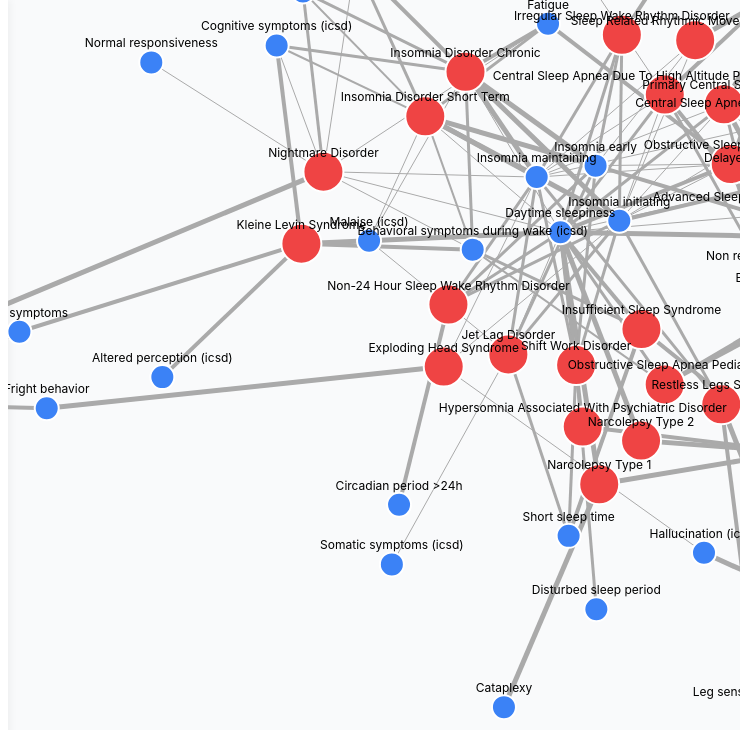
D3 v7 page, settled after 480 driven frames (8 s of simulated time); the page loaded 1 data file(s).


    const svg = d3.select("svg");
    const g = svg.append("g");
    const tooltip = d3.select("#tooltip");

    let allData, simulation, link, node, label;

    // Zoom et pan
    svg.call(d3.zoom().on("zoom", (event) => {
      g.attr("transform", event.transform);
    }));

    // Charger CSV
    d3.csv("data.csv").then(data => {
      allData = data;
      populateFilters();
      updateGraph();
    });

    function populateFilters() {
      const troubles = Array.from(new Set(allData.map(d => d.Source))).sort();
      const symptomes = Array.from(new Set(allData.map(d => d.Target))).sort();

      const symptomesContainer = document.getElementById("symptomesFilter");
      const troublesContainer = document.getElementById("troublesFilter");

      symptomes.forEach(s => {
        const lbl = document.createElement("label");
        lbl.innerHTML = `<input type="checkbox" value="${s}"> ${s}`;
        symptomesContainer.appendChild(lbl);
      });

      troubles.forEach(t => {
        const lbl = document.createElement("label");
        lbl.innerHTML = `<input type="checkbox" value="${t}"> ${t}`;
        troublesContainer.appendChild(lbl);
      });

      // Listeners
      symptomesContainer.querySelectorAll("input").forEach(cb => cb.addEventListener("change", handleExclusiveFilters));
      troublesContainer.querySelectorAll("input").forEach(cb => cb.addEventListener("change", handleExclusiveFilters));

      document.getElementById("poidsFilter").addEventListener("input", e => {
        document.getElementById("poidsValue").textContent = e.target.value;
        updateGraph();
      });
      document.getElementById("resetBtn").addEventListener("click", () => {
        document.getElementById("poidsFilter").value = 1;
        document.getElementById("poidsValue").textContent = "1";
        document.querySelectorAll("#symptomesFilter input, #troublesFilter input").forEach(cb => {
          cb.checked = false;
          cb.disabled = false;
        });
        updateGraph();
      });
    }

    function handleExclusiveFilters() {
      const selectedSymptomes = Array.from(document.querySelectorAll("#symptomesFilter input:checked"));
      const selectedTroubles = Array.from(document.querySelectorAll("#troublesFilter input:checked"));

      const symptomeCheckboxes = document.querySelectorAll("#symptomesFilter input");
      const troubleCheckboxes = document.querySelectorAll("#troublesFilter input");

      if (selectedSymptomes.length > 0) {
        troubleCheckboxes.forEach(cb => cb.disabled = true);
      } else {
        troubleCheckboxes.forEach(cb => cb.disabled = false);
      }

      if (selectedTroubles.length > 0) {
        symptomeCheckboxes.forEach(cb => cb.disabled = true);
      } else {
        symptomeCheckboxes.forEach(cb => cb.disabled = false);
      }

      updateGraph();
    }

    function updateGraph() {
      if (!allData) return;

      const poidsMin = +document.getElementById("poidsFilter").value;

      const selectedSymptomes = Array.from(document.querySelectorAll("#symptomesFilter input:checked")).map(cb => cb.value);
      const selectedTroubles = Array.from(document.querySelectorAll("#troublesFilter input:checked")).map(cb => cb.value);

      const nodesMap = {};
      const links = allData.filter(d => +d.Weight >= poidsMin)
        .filter(d => {
          if (selectedSymptomes.length > 0 && !selectedSymptomes.includes(d.Target)) return false;
          if (selectedTroubles.length > 0 && !selectedTroubles.includes(d.Source)) return false;
          return true;
        })
        .map(d => {
          if (!nodesMap[d.Source]) nodesMap[d.Source] = { id: d.Source, type: "disorder" };
          if (!nodesMap[d.Target]) nodesMap[d.Target] = { id: d.Target, type: "symptom" };
          return { source: d.Source, target: d.Target, weight: +d.Weight };
        });

      const nodes = Object.values(nodesMap);

      g.selectAll("*").remove();

      link = g.append("g")
        .attr("stroke", "#aaa")
        .selectAll("line")
        .data(links)
        .join("line")
        .attr("stroke-width", d => d.weight);

      // --- Simulation d'abord ---
      simulation = d3.forceSimulation(nodes)
        .force("link", d3.forceLink(links).id(d => d.id).distance(150).strength(0.7))
        .force("charge", d3.forceManyBody().strength(-400))
        .force("center", d3.forceCenter(window.innerWidth / 2, window.innerHeight / 2))
        .force("collision", d3.forceCollide().radius(30));

      // --- Puis les nœuds avec drag ---
      node = g.append("g")
        .selectAll("circle")
        .data(nodes)
        .join("circle")
        .attr("r", d => d.type === "disorder" ? 20 : 12)
        .attr("fill", d => d.type === "disorder" ? "#ef4444" : "#3b82f6")
        .style("stroke", "#fff")
        .style("stroke-width", 2)
        .call(drag(simulation))
        .on("mouseover", (event, d) => {
          tooltip.style("opacity", 1).html(`<b>${d.id}</b><br>Type: ${d.type}`);
        })
        .on("mousemove", event => {
          tooltip.style("left", (event.pageX + 10) + "px")
                 .style("top", (event.pageY - 20) + "px");
        })
        .on("mouseout", () => tooltip.style("opacity", 0));

      label = g.append("g")
        .selectAll("text")
        .data(nodes)
        .join("text")
        .text(d => d.id)
        .attr("font-size", 12)
        .attr("dy", -15)
        .attr("text-anchor", "middle");

      simulation.on("tick", () => {
        link
          .attr("x1", d => d.source.x)
          .attr("y1", d => d.source.y)
          .attr("x2", d => d.target.x)
          .attr("y2", d => d.target.y);

        node
          .attr("cx", d => d.x)
          .attr("cy", d => d.y);

        label
          .attr("x", d => d.x)
          .attr("y", d => d.y);
      });
    }

    function drag(simulation) {
      return d3.drag()
        .on("start", (event, d) => {
          if (!event.active) simulation.alphaTarget(0.3).restart();
          d.fx = d.x;
          d.fy = d.y;
        })
        .on("drag", (event, d) => {
          d.fx = event.x;
          d.fy = event.y;
        })
        .on("end", (event, d) => {
          if (!event.active) simulation.alphaTarget(0);
          
        });
    }
  

### data: data.csv
Source, Target, Weight
Advanced Sleep Wake Phase Disorder, Advance in the sleep period, 4
Advanced Sleep Wake Phase Disorder, Daytime sleepiness, 1
Advanced Sleep Wake Phase Disorder, Insomnia early, 4
Benign Sleep Myoclonus Of Infancy, Myoclonic jerks (icsd), 5
Central Sleep Apnea Due To High Altitude…, Breath abnormalities complaint, 4
Central Sleep Apnea Due To High Altitude…, Breath abnormalities observation, 4
Central Sleep Apnea Due To High Altitude…, Daytime sleepiness, 3
Central Sleep Apnea Due To High Altitude…, Insomnia initiating, 1
Central Sleep Apnea Due To High Altitude…, Insomnia maintaining, 1
Central Sleep Apnea Due To High Altitude…, Non restorative sleep, 3
Central Sleep Apnea Due To High Altitude…, Headache (icsd), 1
Central Sleep Apnea With Cheyne Stokes B…, Breath abnormalities complaint, 4
Central Sleep Apnea With Cheyne Stokes B…, Breath abnormalities observation, 4
Central Sleep Apnea With Cheyne Stokes B…, Insomnia initiating, 1
Central Sleep Apnea With Cheyne Stokes B…, Insomnia maintaining, 1
Central Sleep Apnea With Cheyne Stokes B…, Non restorative sleep, 3
Central Sleep Apnea With Cheyne Stokes B…, Snoring, 1
Confusional Arousals, Abnormal responsiveness, 5
Confusional Arousals, Altered oniric activity, 1
Confusional Arousals, Amnesia, 3
Confusional Arousals, Behavioral symptoms during sleep, 1
Confusional Arousals, Incomplete awakening, 4
Delayed Sleep Wake Phase Disorder, Daytime sleepiness, 1
Delayed Sleep Wake Phase Disorder, Delay in the sleep period, 4
Delayed Sleep Wake Phase Disorder, Insomnia initiating, 4
Delayed Sleep Wake Phase Disorder, Sleep inertia, 1
Exploding Head Syndrome, Fright behavior, 5
Exploding Head Syndrome, Insomnia initiating, 1
Exploding Head Syndrome, Insomnia maintaining, 1
Exploding Head Syndrome, Hallucination (icsd), 1
Hypersomnia Associated With Psychiatric …, Daytime sleepiness, 4
Hypersomnia Associated With Psychiatric …, Lapses into sleep, 4
Idiopathic Hypersomnia, Daytime sleepiness, 5
Idiopathic Hypersomnia, Lapses into sleep, 4
Idiopathic Hypersomnia, Long sleep time, 5
Idiopathic Hypersomnia, Sleep inertia, 4
Insomnia Disorder Chronic, Affective symptoms, 3
Insomnia Disorder Chronic, Daytime sleepiness, 1
Insomnia Disorder Chronic, Fatigue, 4
Insomnia Disorder Chronic, Insomnia early, 5
Insomnia Disorder Chronic, Insomnia initiating, 5
Insomnia Disorder Chronic, Insomnia maintaining, 5
Insomnia Disorder Chronic, Sleep resistance, 4
Insomnia Disorder Chronic, Behavioral symptoms during wake (icsd), 3
Insomnia Disorder Chronic, Cognitive symptoms (icsd), 3
Insomnia Disorder Chronic, Malaise (icsd), 1
Insomnia Disorder Short Term, Affective symptoms, 2
Insomnia Disorder Short Term, Daytime sleepiness, 1
Insomnia Disorder Short Term, Fatigue, 3
Insomnia Disorder Short Term, Insomnia early, 5
Insomnia Disorder Short Term, Insomnia initiating, 5
Insomnia Disorder Short Term, Insomnia maintaining, 5
Insomnia Disorder Short Term, Sleep resistance, 3
Insomnia Disorder Short Term, Behavioral symptoms during wake (icsd), 2
Insomnia Disorder Short Term, Cognitive symptoms (icsd), 2
Insomnia Disorder Short Term, Malaise (icsd), 1
Insufficient Sleep Syndrome, Daytime sleepiness, 4
Insufficient Sleep Syndrome, Lapses into sleep, 4
Insufficient Sleep Syndrome, Short sleep time, 4
Insufficient Sleep Syndrome, Behavioral symptoms during wake (icsd), 3
... 100 more rows